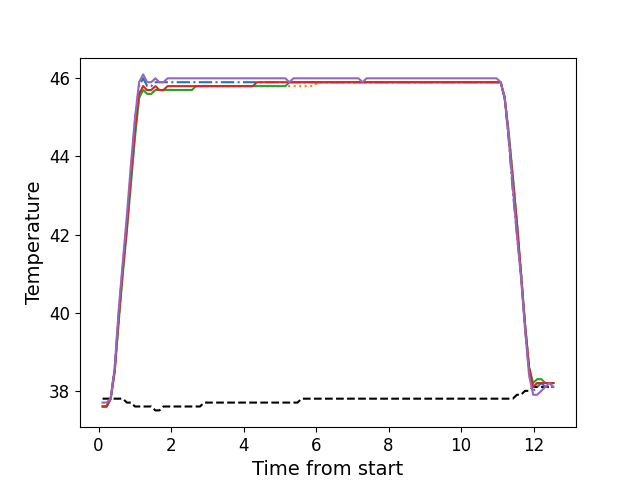

Data behind this chart, as committed beside it:
, times, neutral, z1, z2, z3, z4, z5
0, 0.1086, 37.8, 37.6, 37.6, 37.6, 37.6, 37.7
1, 0.2198, 37.8, 37.6, 37.6, 37.6, 37.6, 37.7
2, 0.3324, 37.8, 37.8, 37.8, 37.8, 37.8, 37.8
3, 0.444, 37.8, 38.6, 38.5, 38.5, 38.5, 38.6
4, 0.5567, 37.8, 40.0, 39.8, 39.8, 39.9, 40.1
5, 0.6678, 37.8, 41.2, 41.1, 41.0, 41.1, 41.3
6, 0.7804, 37.7, 42.3, 42.2, 42.1, 42.2, 42.5
7, 0.8922, 37.7, 43.6, 43.4, 43.3, 43.5, 43.8
8, 1.005, 37.6, 44.9, 44.6, 44.5, 44.7, 45.0
9, 1.116, 37.6, 45.8, 45.5, 45.5, 45.6, 45.9
10, 1.229, 37.6, 46.0, 45.8, 45.7, 45.8, 46.1
11, 1.341, 37.6, 45.8, 45.6, 45.6, 45.7, 45.9
12, 1.452, 37.6, 45.8, 45.6, 45.6, 45.7, 45.9
13, 1.565, 37.5, 45.9, 45.7, 45.7, 45.8, 46.0
14, 1.677, 37.5, 45.9, 45.7, 45.7, 45.7, 45.9
15, 1.789, 37.6, 45.9, 45.7, 45.7, 45.7, 45.9
16, 1.902, 37.6, 45.9, 45.7, 45.7, 45.8, 46.0
17, 2.013, 37.6, 45.9, 45.7, 45.7, 45.8, 46.0
18, 2.125, 37.6, 45.9, 45.7, 45.7, 45.8, 46.0
19, 2.238, 37.6, 45.9, 45.7, 45.7, 45.8, 46.0
20, 2.349, 37.6, 45.9, 45.7, 45.7, 45.8, 46.0
21, 2.462, 37.6, 45.9, 45.7, 45.7, 45.8, 46.0
22, 2.574, 37.6, 45.9, 45.7, 45.7, 45.8, 46.0
23, 2.685, 37.6, 45.9, 45.8, 45.8, 45.8, 46.0
24, 2.798, 37.6, 45.9, 45.8, 45.8, 45.8, 46.0
25, 2.91, 37.7, 45.9, 45.8, 45.8, 45.8, 46.0
26, 3.022, 37.7, 45.9, 45.8, 45.8, 45.8, 46.0
27, 3.134, 37.7, 45.9, 45.8, 45.8, 45.8, 46.0
28, 3.245, 37.7, 45.9, 45.8, 45.8, 45.8, 46.0
29, 3.358, 37.7, 45.9, 45.8, 45.8, 45.8, 46.0
30, 3.47, 37.7, 45.9, 45.8, 45.8, 45.8, 46.0
31, 3.582, 37.7, 45.9, 45.8, 45.8, 45.8, 46.0
32, 3.695, 37.7, 45.9, 45.8, 45.8, 45.8, 46.0
33, 3.806, 37.7, 45.9, 45.8, 45.8, 45.8, 46.0
34, 3.918, 37.7, 45.9, 45.8, 45.8, 45.8, 46.0
35, 4.031, 37.7, 45.9, 45.8, 45.8, 45.8, 46.0
36, 4.142, 37.7, 45.9, 45.8, 45.8, 45.8, 46.0
37, 4.255, 37.7, 45.9, 45.8, 45.8, 45.8, 46.0
38, 4.367, 37.7, 45.9, 45.8, 45.8, 45.9, 46.0
39, 4.479, 37.7, 45.9, 45.8, 45.8, 45.9, 46.0
40, 4.591, 37.7, 45.9, 45.8, 45.8, 45.9, 46.0
41, 4.703, 37.7, 45.9, 45.8, 45.8, 45.9, 46.0
42, 4.815, 37.7, 45.9, 45.8, 45.8, 45.9, 46.0
43, 4.927, 37.7, 45.9, 45.8, 45.8, 45.9, 46.0
44, 5.039, 37.7, 45.9, 45.8, 45.8, 45.9, 46.0
45, 5.152, 37.7, 45.9, 45.8, 45.8, 45.9, 46.0
46, 5.263, 37.7, 45.9, 45.8, 45.9, 45.9, 45.9
47, 5.375, 37.7, 45.9, 45.8, 45.9, 45.9, 46.0
48, 5.487, 37.7, 45.9, 45.8, 45.9, 45.9, 46.0
49, 5.6, 37.8, 45.9, 45.8, 45.9, 45.9, 46.0
50, 5.711, 37.8, 45.9, 45.8, 45.9, 45.9, 46.0
51, 5.823, 37.8, 45.9, 45.8, 45.9, 45.9, 46.0
52, 5.936, 37.8, 45.9, 45.8, 45.9, 45.9, 46.0
53, 6.048, 37.8, 45.9, 45.9, 45.9, 45.9, 46.0
54, 6.159, 37.8, 45.9, 45.9, 45.9, 45.9, 46.0
55, 6.272, 37.8, 45.9, 45.9, 45.9, 45.9, 46.0
56, 6.385, 37.8, 45.9, 45.9, 45.9, 45.9, 46.0
57, 6.496, 37.8, 45.9, 45.9, 45.9, 45.9, 46.0
58, 6.608, 37.8, 45.9, 45.9, 45.9, 45.9, 46.0
59, 6.72, 37.8, 45.9, 45.9, 45.9, 45.9, 46.0
... 52 more rows
